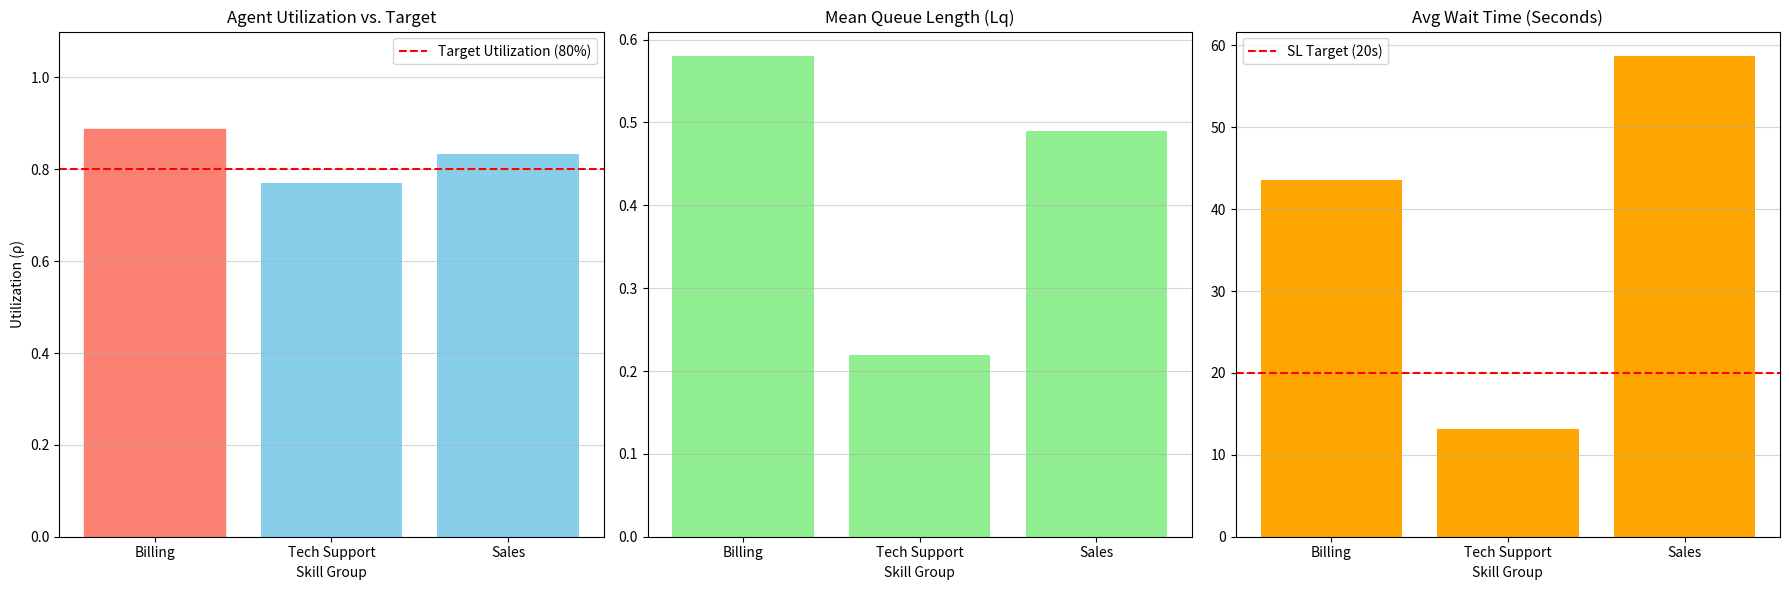
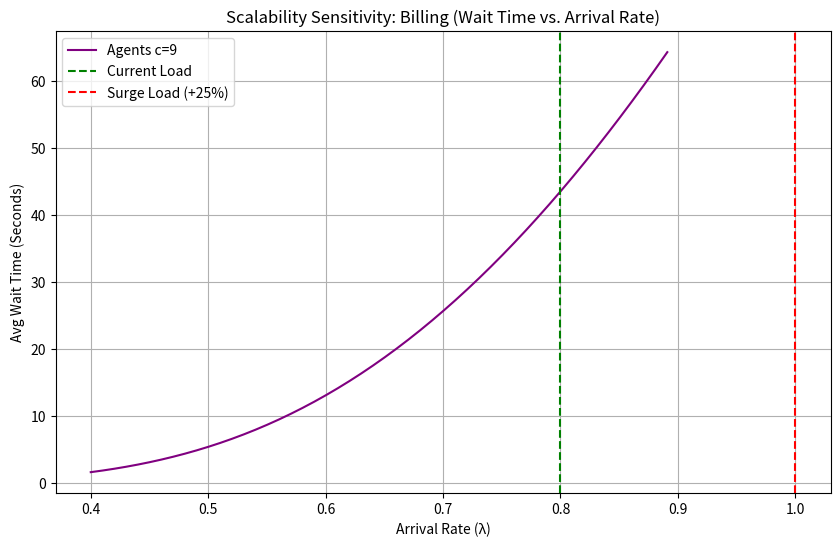

Python code for these plots, in order:
import math
import numpy as np
import matplotlib.pyplot as plt

# 1. m/m/c queuing model implementation 

def calculate_mmc_metrics(lambda_rate, mu_rate, c_servers):
    """
    Calculates key performance metrics for a stable M/M/c queuing system.
    Requires: lambda < c * mu for stability (lambda < c * mu is stability criterion [3]).
    
    Args:
        lambda_rate (float): Arrival rate (λ) (events per unit time) [2], [4].
        mu_rate (float): Service rate (μ) (events per unit time) [2], [4].
        c_servers (int): Number of parallel servers (c) [5], [6].

    Returns:
        tuple: (Utilization (ρ), Avg Queue Length (Lq), Avg Waiting Time (Wq))
    """
    rho = lambda_rate / (c_servers * mu_rate)  # utilization (ρ) [4]

    # check for system stability, required for steady-state analysis [3]
    if rho >= 1:
        # system is unstable (queue grows infinitely)
        return rho, float('inf'), float('inf')

    # calculate p0 (probability of zero customers in the system)
    sum_terms = 0
    for n in range(c_servers):
        sum_terms += ((lambda_rate / mu_rate) ** n) / math.factorial(n)

    # erlang c formula component (p_c = probability that an arrival must wait)
    erlang_c_numerator = ((lambda_rate / mu_rate) ** c_servers) / math.factorial(c_servers)
    erlang_c_denominator = (1 - rho)

    P0 = (sum_terms + (erlang_c_numerator / erlang_c_denominator)) ** -1

    # calculate lq (average number of customers waiting in the queue) [4]
    Lq = (erlang_c_numerator / erlang_c_denominator) * rho * P0 
    
    # calculate wq (average waiting time in queue) using little's law: lq = λ * wq [7], [8]
    Wq = Lq / lambda_rate 

    return rho, Lq, Wq

# 2. input data (placeholders) 

# define the independent m/m/c queues (skill groups) [9], [5], [6]
# note: replace these placeholder values with parameters calculated from your 'mp dataset'
# lambda (calls/min), mu (calls/min), c (agents)
SKILL_GROUP_DATA = {
    'Billing': {'lambda': 0.8, 'mu': 0.1, 'c': 9},  # utilization target ~ 89% (high)
    'Tech Support': {'lambda': 1.0, 'mu': 0.1, 'c': 13}, # utilization target ~ 77% (good)
    'Sales': {'lambda': 0.5, 'mu': 0.1, 'c': 6}     # utilization target ~ 83% (slightly high)
}

# --- 3. analysis and visualization ---

def analyze_and_visualize_performance(data):
    """Calculates metrics for each Skill Group and generates a Utilization chart."""
    
    skill_names = []
    utilization_rates = []
    queue_lengths = []
    wait_times_secs = []
    
    print("\n--- PERFORMANCE METRICS PER SKILL GROUP ---")
    for skill, params in data.items():
        L = params['lambda']
        M = params['mu']
        C = params['c']
        
        rho, Lq, Wq = calculate_mmc_metrics(L, M, C)
        
        # convert wq from time units (min) to seconds for sl comparison [5]
        Wq_secs = Wq * 60 

        skill_names.append(skill)
        utilization_rates.append(rho)
        queue_lengths.append(Lq)
        wait_times_secs.append(Wq_secs)
        
        print(f"\n{skill} (λ={L}, μ={M}, c={C}):")
        print(f"  Utilization (ρ): {rho:.3f} (Target: 0.80) [10]")
        print(f"  Mean Queue Length (Lq): {Lq:.3f} [10]")
        print(f"  Avg Wait Time (Wq): {Wq:.3f} min ({Wq_secs:.2f} seconds)")

    # identify bottleneck (highest lq) [10]
    bottleneck_index = np.argmax(queue_lengths)
    bottleneck_skill = skill_names[bottleneck_index]
    print(f"\nBottleneck Identified (Highest Lq): {bottleneck_skill} [10]")


    # --- visualization: dashboard (3 graphs) ---
    fig, axs = plt.subplots(1, 3, figsize=(18, 6))
    
    # graph 1: resource utilization
    bars = axs[0].bar(skill_names, utilization_rates, color='skyblue')
    axs[0].axhline(y=0.80, color='r', linestyle='--', label='Target Utilization (80%)')
    # highlight bottleneck
    bars[bottleneck_index].set_color('salmon') 
    axs[0].set_xlabel('Skill Group')
    axs[0].set_ylabel('Utilization (ρ)')
    axs[0].set_title('Agent Utilization vs. Target')
    axs[0].set_ylim(0, 1.1)
    axs[0].legend()
    axs[0].grid(axis='y', alpha=0.5)

    # graph 2: average queue length
    axs[1].bar(skill_names, queue_lengths, color='lightgreen')
    axs[1].set_title('Mean Queue Length (Lq)')
    axs[1].set_xlabel('Skill Group')
    axs[1].grid(axis='y', alpha=0.5)
    
    # graph 3: average wait time
    axs[2].bar(skill_names, wait_times_secs, color='orange')
    axs[2].axhline(y=20, color='r', linestyle='--', label='SL Target (20s)')
    axs[2].set_title('Avg Wait Time (Seconds)')
    axs[2].set_xlabel('Skill Group')
    axs[2].legend()
    axs[2].grid(axis='y', alpha=0.5)

    plt.tight_layout()
    plt.show()

def analyze_scalability(skill_name, base_lambda, mu, c_initial):
    """
    Performs 'What-if analysis' for Scalability objective (25% surge) [10], [11].
    """
    print("\n--- SCALABILITY ANALYSIS: 25% SURGE ---")
    
    surge_factor = 1.25
    surge_lambda = base_lambda * surge_factor # 25% surge in call volume [10]
    
    # scenario 1: no change in agents (c_initial)
    rho_initial, Lq_initial, Wq_initial = calculate_mmc_metrics(base_lambda, mu, c_initial)
    rho_surge_old_c, Lq_surge_old_c, Wq_surge_old_c = calculate_mmc_metrics(surge_lambda, mu, c_initial)
    
    print(f"\nSkill: {skill_name} (Initial Agents: {c_initial})")
    print(f"Initial Wq: {Wq_initial*60:.2f} seconds, Initial Utilization: {rho_initial:.2f}")

    print(f"\nScenario 1: Surge (λ={surge_lambda:.2f}) with NO Agent Increase (c={c_initial})")
    print(f"  New Utilization (ρ): {rho_surge_old_c:.3f}")
    print(f"  New Avg Wait Time (Wq): {Wq_surge_old_c*60:.2f} seconds")
    print(f"  Impact: Latency severely increases or system becomes unstable (Wq=inf) if ρ >= 1.")

    # scenario 2: find minimum new c required to maintain stability and performance
    
    # we must determine the required agent count increase [10]. we test increasing 'c' 
    # until utilization (ρ) drops below the target utilization (e.g., 85% safety margin) 
    # or wq meets the sl target (e.g., wq < 20/60 min)
    
    c_required = c_initial
    Wq_target_min = 20 / 60  # target sl: 20 seconds [5]
    
    # test incremental agents until the performance goal is met
    while True:
        rho_test, Lq_test, Wq_test = calculate_mmc_metrics(surge_lambda, mu, c_required)
        
        # check stability and performance against targets (e.g., target 85% sl in 20s)
        if rho_test < 0.95 and Wq_test < Wq_target_min:
             break
        c_required += 1
        
        # safety break to prevent infinite loop if parameters are impossible
        if c_required > c_initial + 20: 
             c_required = c_initial # revert to initial and break
             break

    if c_required > c_initial:
        required_increase = c_required - c_initial
        print(f"\nScenario 2: Required Capacity Planning [11]")
        print(f"  New Required Agent Count (c) to handle surge: {c_required}")
        print(f"  Agent Increase Required: {required_increase} agents")
        print(f"  Predicted New Wq: {Wq_test*60:.2f} seconds, Predicted New Utilization: {rho_test:.2f}")
    elif rho_surge_old_c < 1:
        print("\nScenario 2: Current agent count is marginally sufficient to handle the 25% surge while maintaining stability.")

    # --- visualization 4: scalability analysis (sensitivity) ---
    # plot wq vs lambda to show the "hockey stick" curve
    lambda_values = np.linspace(base_lambda * 0.5, c_initial * mu * 0.99, 50) # up to 99% capacity
    wq_values = []
    
    for l in lambda_values:
        _, _, w = calculate_mmc_metrics(l, mu, c_initial)
        wq_values.append(w * 60) # convert to seconds

    plt.figure(figsize=(10, 6))
    plt.plot(lambda_values, wq_values, label=f'Agents c={c_initial}', color='purple')
    plt.axvline(x=base_lambda, color='g', linestyle='--', label='Current Load')
    plt.axvline(x=surge_lambda, color='r', linestyle='--', label='Surge Load (+25%)')
    plt.title(f'Scalability Sensitivity: {skill_name} (Wait Time vs. Arrival Rate)')
    plt.xlabel('Arrival Rate (λ)')
    plt.ylabel('Avg Wait Time (Seconds)')
    plt.legend()
    plt.grid(True)
    plt.show()

# --- 4. test usage / main execution ---
if __name__ == "__main__":
    # run the performance analysis on the sample data
    analyze_and_visualize_performance(SKILL_GROUP_DATA)

    # run a scalability test on the 'billing' group
    # we extract the parameters from the dictionary defined above
    skill_name = 'Billing'
    params = SKILL_GROUP_DATA[skill_name]
    
    analyze_scalability(skill_name, params['lambda'], params['mu'], params['c'])
